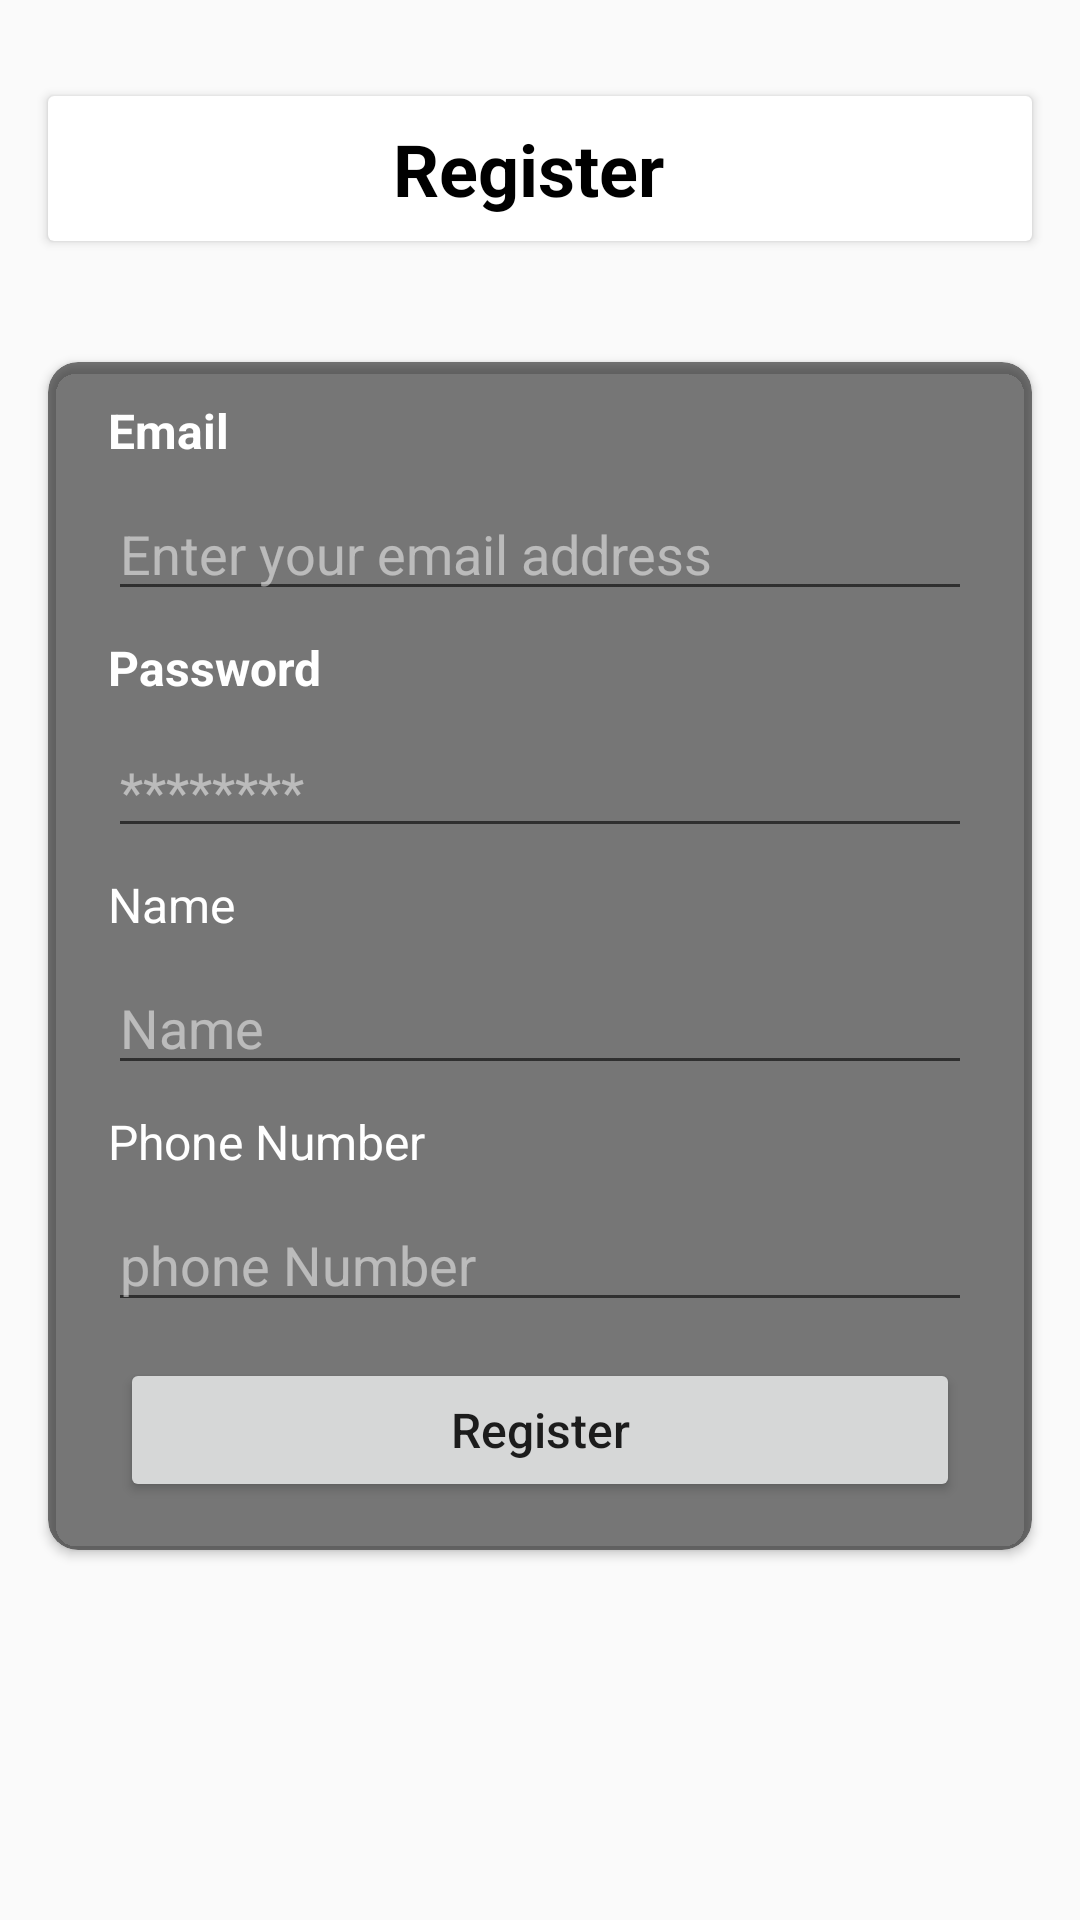

Android layout source for this screen:
<!-- AndroidManifest.xml: application theme AppTheme -->
<!-- res/layout/activity_register.xml -->
<?xml version="1.0" encoding="utf-8"?>
<androidx.constraintlayout.widget.ConstraintLayout xmlns:android="http://schemas.android.com/apk/res/android"
    xmlns:app="http://schemas.android.com/apk/res-auto"
    xmlns:tools="http://schemas.android.com/tools"
    android:layout_width="match_parent"
    android:layout_height="match_parent"
    tools:context=".RegisterActivity">

    <ImageView
        android:id="@+id/imageView2"
        android:layout_width="0dp"
        android:layout_height="0dp"
        android:scaleType="centerCrop"
        app:layout_constraintBottom_toBottomOf="parent"
        app:layout_constraintEnd_toEndOf="parent"
        app:layout_constraintStart_toStartOf="parent"
        app:layout_constraintTop_toTopOf="parent"
        app:srcCompat="@drawable/start_bg_image" />

    <androidx.cardview.widget.CardView
        android:id="@+id/cardView"
        android:layout_width="match_parent"
        android:layout_height="wrap_content"
        android:layout_marginStart="16dp"
        android:layout_marginTop="32dp"
        android:layout_marginEnd="16dp"
        app:layout_constraintEnd_toEndOf="parent"
        app:layout_constraintStart_toStartOf="parent"
        app:layout_constraintTop_toTopOf="parent">

        <androidx.constraintlayout.widget.ConstraintLayout
            android:layout_width="match_parent"
            android:layout_height="match_parent">

            <TextView
                android:id="@+id/textView"
                android:layout_width="0dp"
                android:layout_height="wrap_content"
                android:layout_marginTop="8dp"
                android:layout_marginEnd="8dp"
                android:layout_marginBottom="8dp"
                android:text="Register"
                android:textAlignment="center"
                android:textColor="@color/colorBlack"
                android:textSize="24sp"
                android:textStyle="bold"
                app:layout_constraintBottom_toBottomOf="parent"
                app:layout_constraintEnd_toEndOf="parent"
                app:layout_constraintStart_toStartOf="parent"
                app:layout_constraintTop_toTopOf="parent" />

        </androidx.constraintlayout.widget.ConstraintLayout>
    </androidx.cardview.widget.CardView>

    <androidx.cardview.widget.CardView
        android:layout_width="match_parent"
        android:layout_height="wrap_content"
        android:layout_marginStart="16dp"
        android:layout_marginTop="8dp"
        android:layout_marginEnd="16dp"
        android:layout_marginBottom="8dp"
        app:cardBackgroundColor="#86000000"
        app:cardCornerRadius="10dp"
        app:layout_constraintBottom_toBottomOf="parent"
        app:layout_constraintEnd_toEndOf="parent"
        app:layout_constraintStart_toStartOf="parent"
        app:layout_constraintTop_toBottomOf="@+id/cardView"
        app:layout_constraintVertical_bias="0.22000003">

        <LinearLayout
            android:layout_width="match_parent"
            android:layout_height="match_parent"
            android:orientation="vertical"
            android:padding="8dp">

            <TextView
                android:id="@+id/textView2"
                android:layout_width="match_parent"
                android:layout_height="wrap_content"
                android:layout_marginLeft="12dp"
                android:layout_marginTop="4dp"
                android:layout_marginRight="12dp"
                android:layout_marginBottom="4dp"
                android:text="Email"
                android:textColor="@color/colorWhite"
                android:textSize="16sp"
                android:textStyle="bold" />

            <EditText
                android:id="@+id/etRegisterEmail"
                android:layout_width="match_parent"
                android:layout_height="wrap_content"
                android:layout_marginLeft="12dp"
                android:layout_marginTop="4dp"
                android:layout_marginRight="12dp"
                android:layout_marginBottom="4dp"
                android:ems="10"
                android:hint="Enter your email address"
                android:inputType="textEmailAddress"
                android:textColor="@color/colorWhite"
                android:textColorHint="@color/colorHalfWhiteTransparent" />

            <TextView
                android:id="@+id/textView3"
                android:layout_width="match_parent"
                android:layout_height="wrap_content"
                android:layout_marginLeft="12dp"
                android:layout_marginTop="4dp"
                android:layout_marginRight="12dp"
                android:layout_marginBottom="4dp"
                android:text="Password"
                android:textColor="@color/colorWhite"
                android:textSize="16sp"
                android:textStyle="bold" />

            <EditText
                android:id="@+id/etRegisterPassword"
                android:layout_width="match_parent"
                android:layout_height="wrap_content"
                android:layout_marginLeft="12dp"
                android:layout_marginTop="4dp"
                android:layout_marginRight="12dp"
                android:layout_marginBottom="4dp"
                android:ems="10"
                android:hint="********"

                android:inputType="textPassword"
                android:textColor="@color/colorWhite"
                android:textColorHint="@color/colorHalfWhiteTransparent" />

            <TextView
                android:id="@+id/textView4"
                android:layout_width="match_parent"
                android:layout_height="wrap_content"
                android:layout_marginLeft="12dp"
                android:layout_marginTop="4dp"
                android:layout_marginRight="12dp"
                android:layout_marginBottom="4dp"
                android:text="Name"
                android:textColor="@color/colorWhite"
                android:textSize="16sp" />

            <EditText
                android:id="@+id/name"
                android:layout_width="match_parent"
                android:layout_height="wrap_content"
                android:layout_marginLeft="12dp"
                android:layout_marginTop="4dp"
                android:layout_marginRight="12dp"
                android:layout_marginBottom="4dp"
                android:ems="10"
                android:hint="Name"
                android:inputType="text"
                android:textColorHint="@color/colorHalfWhiteTransparent"
                android:textColor="@color/colorWhite"/>
            <TextView
                android:id="@+id/phoneNo"
                android:layout_width="match_parent"
                android:layout_height="wrap_content"
                android:layout_marginLeft="12dp"
                android:layout_marginTop="4dp"
                android:layout_marginRight="12dp"
                android:layout_marginBottom="4dp"
                android:text="Phone Number"
                android:textColor="@color/colorWhite"
                android:textSize="16sp" />

            <EditText
                android:id="@+id/phone"
                android:layout_width="match_parent"
                android:layout_height="wrap_content"
                android:layout_marginLeft="12dp"
                android:layout_marginTop="4dp"
                android:layout_marginRight="12dp"
                android:layout_marginBottom="4dp"
                android:ems="10"
                android:hint="phone Number"
                android:inputType="phone"
                android:textColorHint="@color/colorHalfWhiteTransparent"
                android:textColor="@color/colorWhite"/>

            <ProgressBar
                android:id="@+id/loginPB"
                style="?android:attr/progressBarStyle"
                android:layout_width="match_parent"
                android:layout_height="wrap_content"
                android:visibility="gone"/>
            <Button
                android:id="@+id/registerbutton"
                android:layout_width="match_parent"
                android:layout_height="wrap_content"
                android:layout_marginLeft="16dp"
                android:layout_marginTop="8dp"
                android:layout_marginRight="16dp"
                android:layout_marginBottom="8dp"
                android:text="Register"
                android:textAllCaps="false"
                android:textSize="16sp" />
        </LinearLayout>
    </androidx.cardview.widget.CardView>

</androidx.constraintlayout.widget.ConstraintLayout>
<!-- resources referenced by this layout -->
<resources>
  <color name="colorBlack">#000000</color>
  <color name="colorHalfWhiteTransparent">#80FFFFFF</color>
  <color name="colorWhite">#ffffff</color>
  <style name="AppTheme" parent="Theme.AppCompat.Light.NoActionBar">
          
          <item name="colorPrimary">@color/colorPrimary</item>
          <item name="colorPrimaryDark">@color/colorPrimaryDark</item>
          <item name="colorAccent">@color/colorAccent</item>
      </style>
  <color name="colorPrimary">#008577</color>
  <color name="colorPrimaryDark">#00574B</color>
  <color name="colorAccent">#D81B60</color>
</resources>
